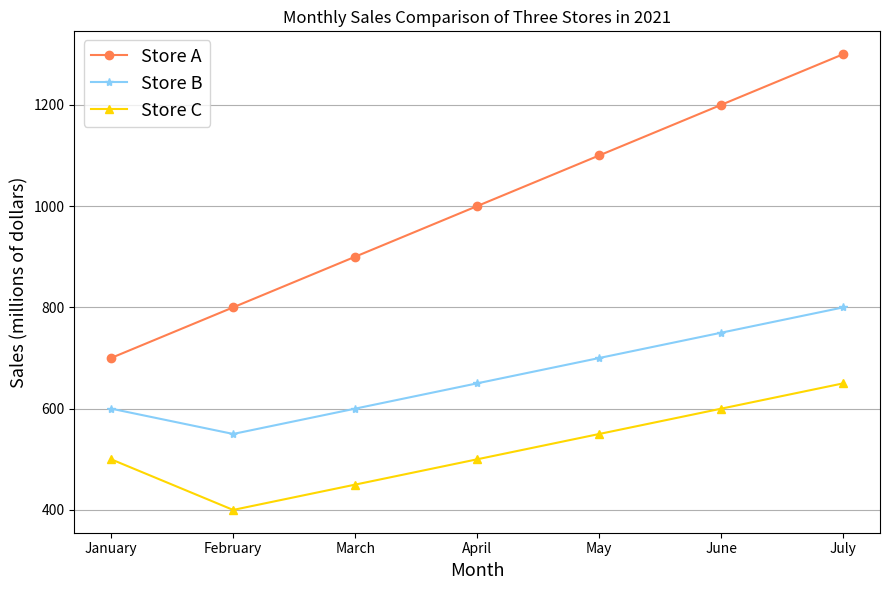

Source code (Python): (Note: this script raises an exception after producing the figure.)

import matplotlib.pyplot as plt  
import numpy as np

month = np.array(['January', 'February', 'March', 'April', 'May', 'June', 'July'])  
storeA = np.array([700, 800, 900, 1000, 1100, 1200, 1300])  
storeB = np.array([600, 550, 600, 650, 700, 750, 800])  
storeC = np.array([500, 400, 450, 500, 550, 600, 650])  

fig = plt.figure(figsize=(9,6))
ax = fig.add_subplot()

ax.plot(month, storeA, label='Store A', marker='o', color='#FF7F50', linewidth=1.5)
ax.plot(month, storeB, label='Store B', marker='*', color='#87CEFA', linewidth=1.5) 
ax.plot(month, storeC, label='Store C', marker='^', color='#FFD700', linewidth=1.5)

ax.set_title('Monthly Sales Comparison of Three Stores in 2021')
ax.set_xlabel('Month', fontsize=13)
ax.set_ylabel('Sales (millions of dollars)', fontsize=13)
ax.set_xticks(month)
ax.legend(loc='best', fontsize=13)

ax.grid(axis='y')
plt.tight_layout()

plt.savefig('line chart/png/267.png', dpi=300)
plt.clf()
